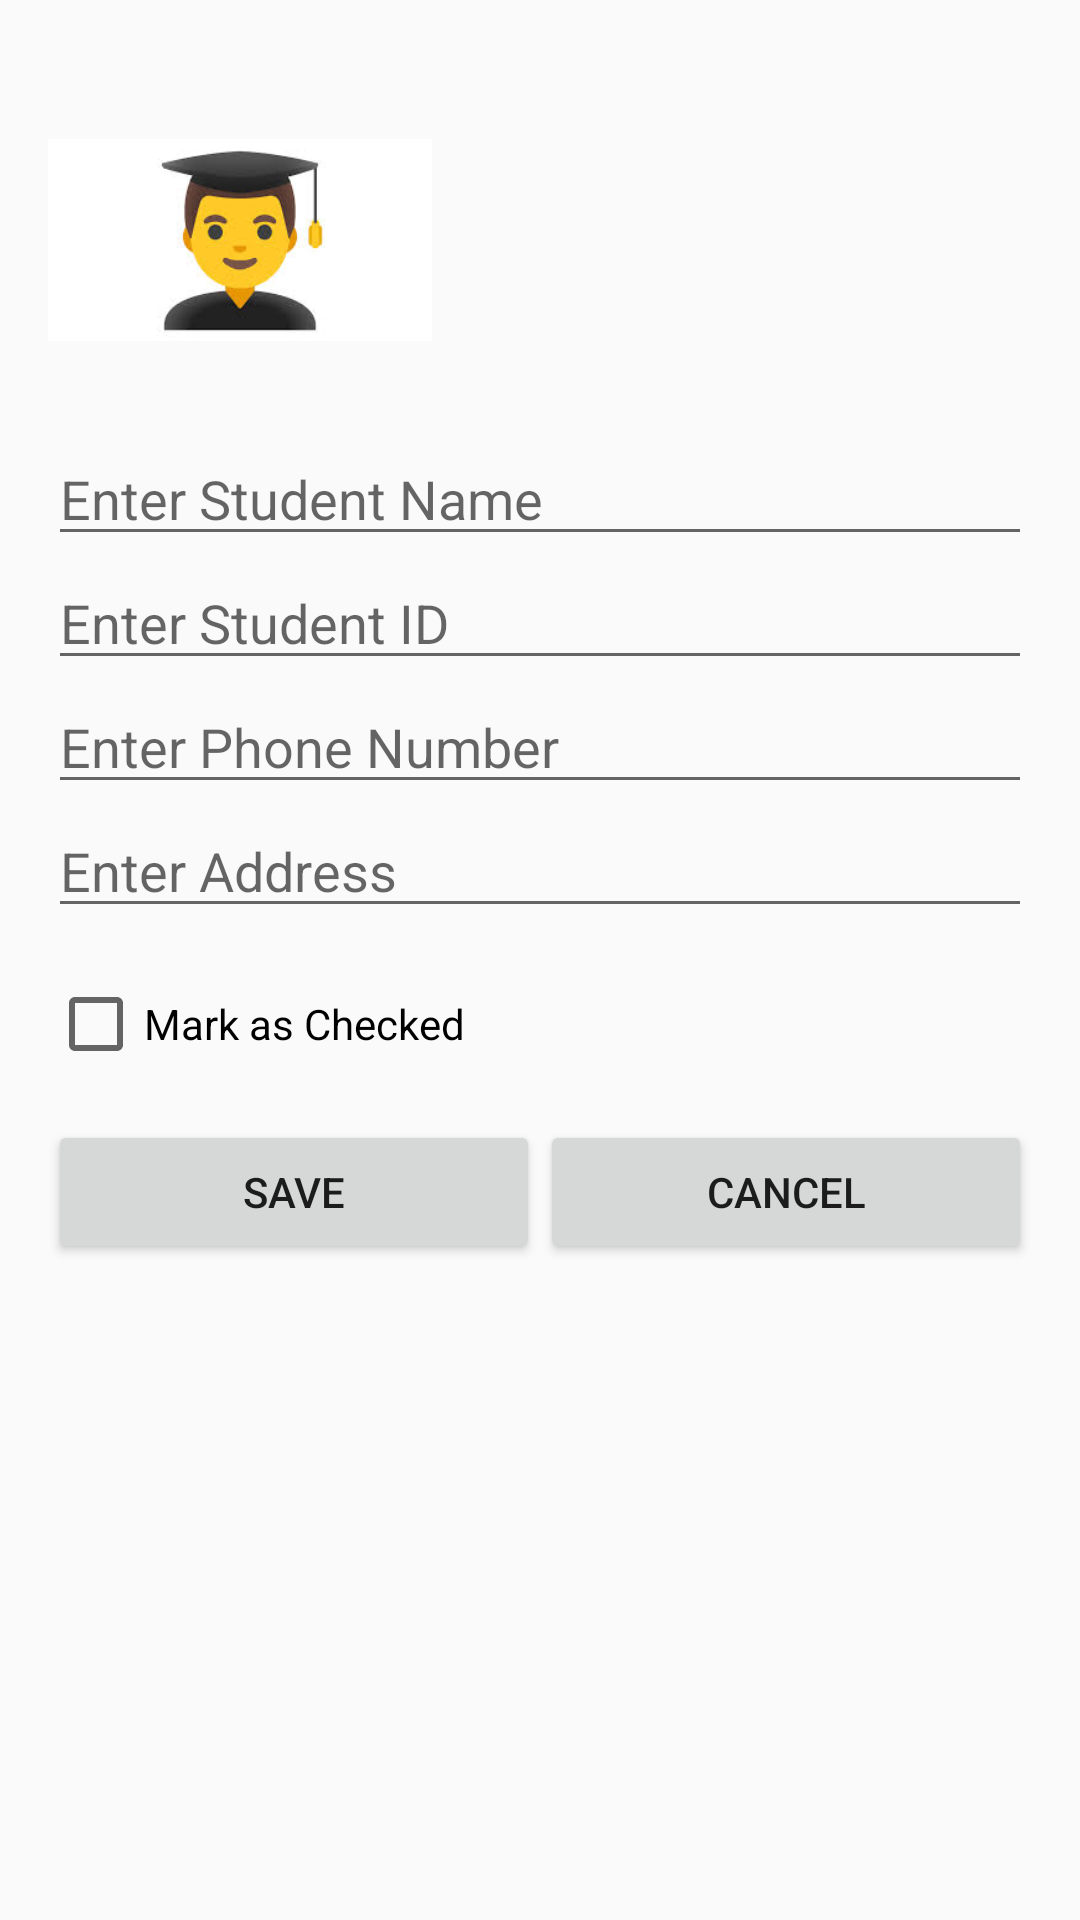

Layout XML and referenced resources for this Android screen:
<!-- AndroidManifest.xml: application theme Theme.StudentsApp -->
<!-- res/layout/activity_add_student.xml -->
<?xml version="1.0" encoding="utf-8"?>
<ScrollView xmlns:android="http://schemas.android.com/apk/res/android"
    android:layout_width="match_parent"
    android:fillViewport="true"
    android:id="@+id/mainLayout"
    android:layout_height="match_parent"
    android:padding="16dp">

    <LinearLayout
        android:orientation="vertical"
        android:layout_width="match_parent"
        android:layout_height="wrap_content">

        <ImageView
            android:id="@+id/studentImage"
            android:layout_width="128dp"
            android:layout_height="128dp"
            android:layout_gravity="left"
            android:src="@drawable/student_pic" />

        <EditText
            android:id="@+id/nameInput"
            android:layout_width="match_parent"
            android:layout_height="wrap_content"
            android:hint="Enter Student Name"
            android:inputType="text" />

        
        <EditText
            android:id="@+id/idInput"
            android:layout_width="match_parent"
            android:layout_height="wrap_content"
            android:hint="Enter Student ID"
            android:inputType="text" />

        
        <EditText
            android:id="@+id/phoneInput"
            android:layout_width="match_parent"
            android:layout_height="wrap_content"
            android:hint="Enter Phone Number"
            android:inputType="phone" />

        
        <EditText
            android:id="@+id/addressInput"
            android:layout_width="match_parent"
            android:layout_height="wrap_content"
            android:hint="Enter Address"
            android:inputType="text" />

        
        <CheckBox
            android:id="@+id/checkBox"
            android:layout_width="wrap_content"
            android:layout_height="wrap_content"
            android:text="Mark as Checked"
            android:layout_marginTop="16dp" />

        
        <LinearLayout
            android:orientation="horizontal"
            android:layout_width="match_parent"
            android:layout_height="wrap_content"
            android:layout_marginTop="16dp">

            <Button
                android:id="@+id/saveButton"
                android:layout_width="0dp"
                android:layout_height="wrap_content"
                android:layout_weight="1"
                android:text="Save" />

            <Button
                android:id="@+id/cancelButton"
                android:layout_width="0dp"
                android:layout_height="wrap_content"
                android:layout_weight="1"
                android:text="Cancel" />
        </LinearLayout>
    </LinearLayout>
</ScrollView>
<!-- resources referenced by this layout -->
<resources>
  <!-- drawable student_pic: jpg bitmap (drawable, 5082 bytes) -->
  <style name="Theme.StudentsApp" parent="Theme.AppCompat.Light.DarkActionBar">
          <item name="colorPrimary">@color/black</item>
          <item name="colorPrimaryDark">@color/black</item>
          <item name="colorAccent">@color/teal_200</item>
      </style>
  <!-- not gathered from this repository: default colours our renderer supplied (Android Studio template values) -->
  <color name="teal_200">#FF03DAC5</color>
  <color name="black">#FF000000</color>
</resources>
